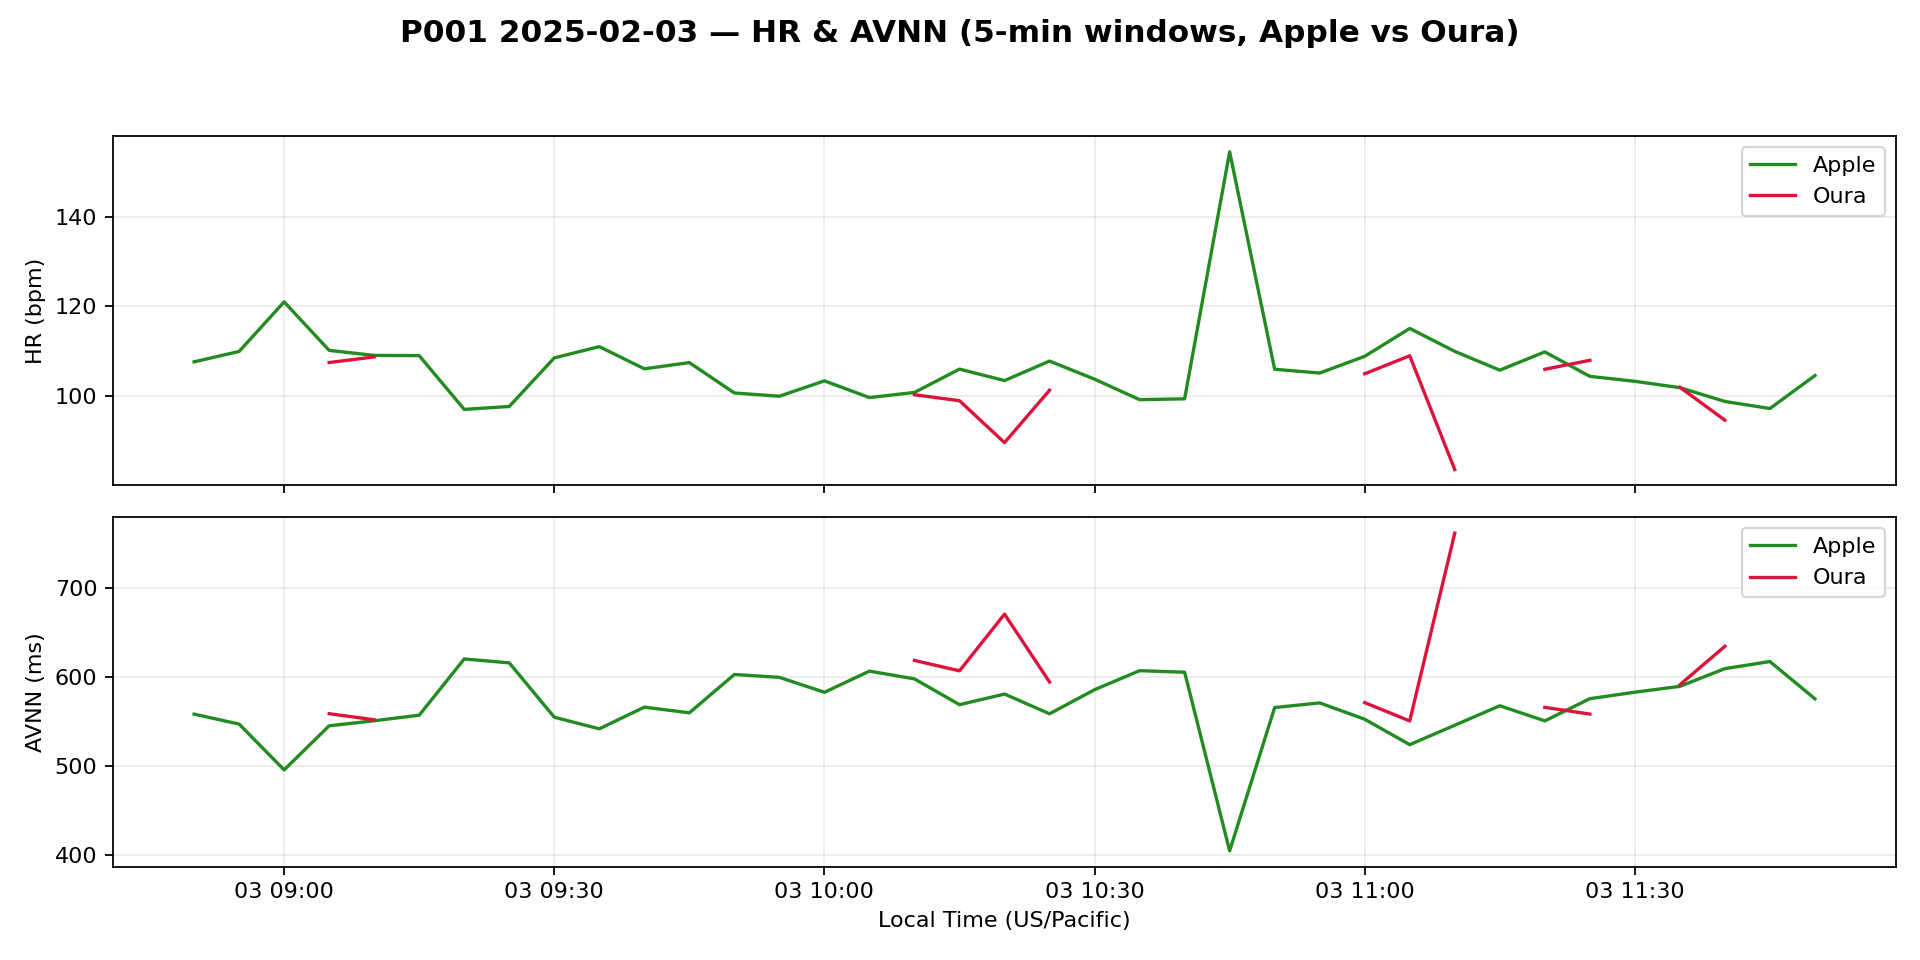

The table this chart was drawn from, first rows:
timestamp_utc, apple_hr_bpm, oura_hr_bpm, apple_avnn_ms, oura_avnn_ms
2025-02-03 16:50:00+00:00, 107.7, 106.0, 558.6, 566.6
2025-02-03 16:55:00+00:00, 110, , 547.4, 
2025-02-03 17:00:00+00:00, 121.0, , 495.9, 
2025-02-03 17:05:00+00:00, 110.2, 107.5, 545.5, 559.1
2025-02-03 17:10:00+00:00, 109.1, 108.8, 551.2, 552.2
2025-02-03 17:15:00+00:00, 109, , 557.4, 
2025-02-03 17:20:00+00:00, 97.07, 96.67, 620.7, 623
2025-02-03 17:25:00+00:00, 97.72, , 616.3, 
2025-02-03 17:30:00+00:00, 108.5, 108.3, 555.2, 554.4
2025-02-03 17:35:00+00:00, 111, , 542.1, 
2025-02-03 17:40:00+00:00, 106.1, 105.3, 566.5, 570
2025-02-03 17:45:00+00:00, 107.5, , 560.1, 
2025-02-03 17:50:00+00:00, 100.7, , 603.2, 
2025-02-03 17:55:00+00:00, 100.0, , 600.0, 
2025-02-03 18:00:00+00:00, 103.4, 86.0, 583.2, 708.6
2025-02-03 18:05:00+00:00, 99.7, , 607, 
2025-02-03 18:10:00+00:00, 100.8, 100.3, 598.3, 619.1
2025-02-03 18:15:00+00:00, 106, 99.0, 569.3, 607.3
2025-02-03 18:20:00+00:00, 103.5, 89.67, 581.2, 671.1
2025-02-03 18:25:00+00:00, 107.8, 101.3, 559, 594.8
2025-02-03 18:30:00+00:00, 103.8, , 586.1, 
2025-02-03 18:35:00+00:00, 99.23, 98.33, 607.5, 612.5
2025-02-03 18:40:00+00:00, 99.42, , 605.8, 
2025-02-03 18:45:00+00:00, 154.4, 111.6, 404.7, 538.1
2025-02-03 18:50:00+00:00, 106.0, , 566, 
2025-02-03 18:55:00+00:00, 105.2, , 571.3, 
2025-02-03 19:00:00+00:00, 108.9, 105.0, 552.9, 571.6
2025-02-03 19:05:00+00:00, 115.1, 109.0, 524.3, 551
2025-02-03 19:10:00+00:00, 110, 83.67, 546.1, 762.3
2025-02-03 19:15:00+00:00, 105.8, , 568, 
2025-02-03 19:20:00+00:00, 109.9, 106.0, 551, 566.2
2025-02-03 19:25:00+00:00, 104.4, 108.0, 576, 558.7
2025-02-03 19:30:00+00:00, 103.3, , 583.3, 
2025-02-03 19:35:00+00:00, 101.9, 102.0, 589.9, 591.6
2025-02-03 19:40:00+00:00, 98.83, 94.67, 609.8, 635
2025-02-03 19:45:00+00:00, 97.27, , 617.8, 
2025-02-03 19:50:00+00:00, 104.6, , 575.8, 
